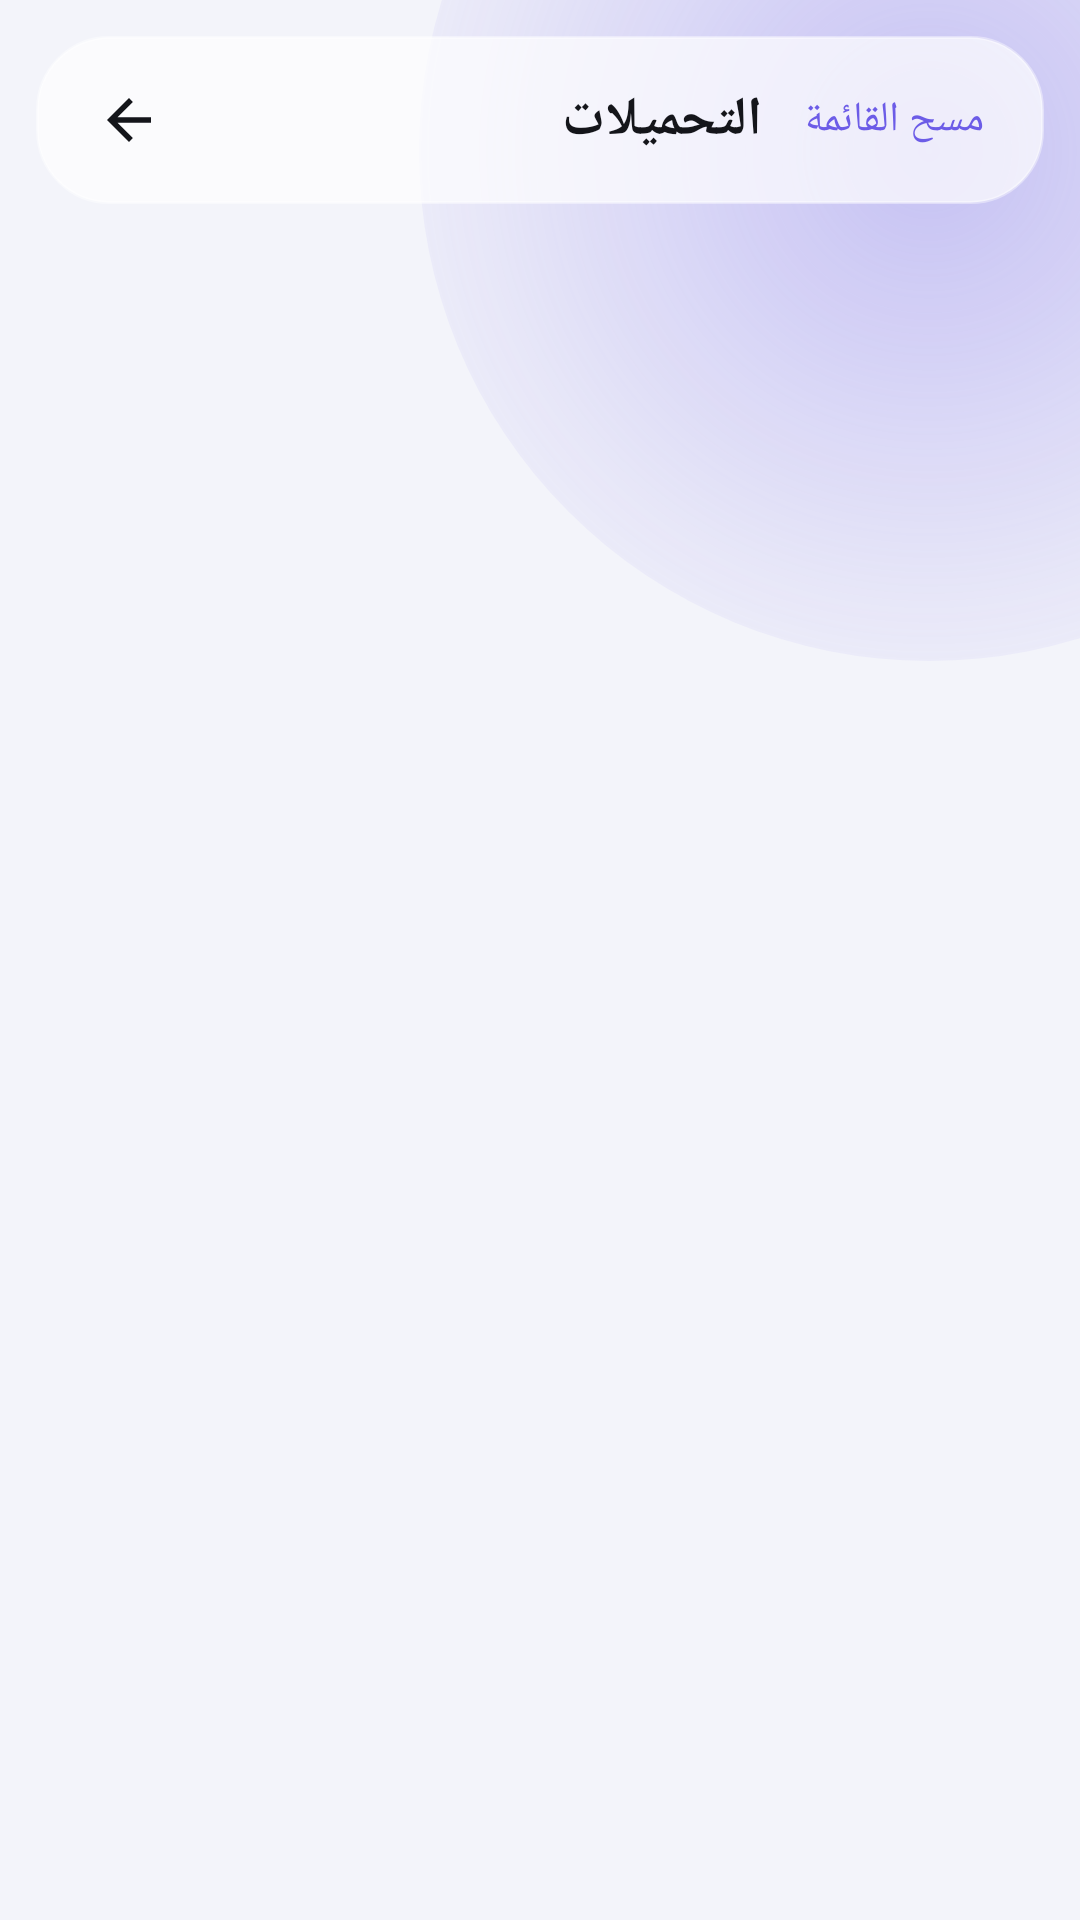

The Android layout XML behind this screen, and the referenced resources:
<!-- AndroidManifest.xml: application theme Theme.Topdown -->
<!-- res/layout/activity_downloads.xml -->
<?xml version="1.0" encoding="utf-8"?>
<FrameLayout xmlns:android="http://schemas.android.com/apk/res/android"
    xmlns:app="http://schemas.android.com/apk/res-auto"
    android:id="@+id/root"
    android:layout_width="match_parent"
    android:layout_height="match_parent"
    android:background="@color/bg">

    <View
        android:layout_width="340dp"
        android:layout_height="340dp"
        android:layout_gravity="top|end"
        android:layout_marginTop="-120dp"
        android:layout_marginEnd="-120dp"
        android:background="@drawable/bg_blob" />

    <LinearLayout
        android:id="@+id/content"
        android:layout_width="match_parent"
        android:layout_height="match_parent"
        android:orientation="vertical">

        <LinearLayout
            android:layout_width="match_parent"
            android:layout_height="56dp"
            android:layout_margin="12dp"
            android:background="@drawable/bg_glass"
            android:elevation="6dp"
            android:gravity="center_vertical"
            android:paddingHorizontal="6dp">

            <com.google.android.material.button.MaterialButton
                android:id="@+id/btnClose"
                style="@style/Topdown.GlassIcon"
                android:layout_width="wrap_content"
                android:layout_height="wrap_content"
                android:contentDescription="@string/back"
                app:icon="@drawable/ic_back" />

            <TextView
                android:layout_width="0dp"
                android:layout_height="wrap_content"
                android:layout_weight="1"
                android:text="@string/downloads"
                android:textColor="@color/on_bg"
                android:textSize="18sp"
                android:textStyle="bold" />

            <com.google.android.material.button.MaterialButton
                android:id="@+id/btnClear"
                style="@style/Widget.Material3.Button.TextButton"
                android:layout_width="wrap_content"
                android:layout_height="wrap_content"
                android:text="@string/clear_all" />
        </LinearLayout>

        <FrameLayout
            android:layout_width="match_parent"
            android:layout_height="0dp"
            android:layout_weight="1">

            <androidx.recyclerview.widget.RecyclerView
                android:id="@+id/list"
                android:layout_width="match_parent"
                android:layout_height="match_parent"
                android:clipToPadding="false"
                android:paddingHorizontal="12dp"
                android:paddingBottom="24dp" />

            <LinearLayout
                android:id="@+id/empty"
                android:layout_width="wrap_content"
                android:layout_height="wrap_content"
                android:layout_gravity="center"
                android:gravity="center"
                android:orientation="vertical"
                android:visibility="gone">

                <ImageView
                    android:layout_width="72dp"
                    android:layout_height="72dp"
                    android:background="@drawable/bg_brand_gradient"
                    android:contentDescription="@null"
                    android:padding="20dp"
                    android:src="@drawable/ic_download"
                    app:tint="@android:color/white" />

                <TextView
                    android:layout_width="wrap_content"
                    android:layout_height="wrap_content"
                    android:layout_marginTop="14dp"
                    android:text="@string/no_downloads"
                    android:textColor="@color/on_bg_muted"
                    android:textSize="15sp" />
            </LinearLayout>
        </FrameLayout>
    </LinearLayout>
</FrameLayout>
<!-- resources referenced by this layout -->
<resources>
  <color name="bg">#F3F4FA</color>
  <color name="on_bg">#14151A</color>
  <color name="on_bg_muted">#6B6F80</color>
  <!-- drawable bg_blob (drawable) -->
  <?xml version="1.0" encoding="utf-8"?>
  <shape xmlns:android="http://schemas.android.com/apk/res/android" android:shape="oval">
      <gradient android:type="radial" android:gradientRadius="60%p" android:startColor="#556C5CE7" android:endColor="#006C5CE7" />
  </shape>
  <!-- drawable bg_brand_gradient (drawable) -->
  <?xml version="1.0" encoding="utf-8"?>
  <shape xmlns:android="http://schemas.android.com/apk/res/android" android:shape="oval">
      <gradient android:angle="135" android:startColor="@color/brand" android:endColor="@color/brand_2" />
  </shape>
  <!-- drawable bg_glass (drawable) -->
  <?xml version="1.0" encoding="utf-8"?>
  <shape xmlns:android="http://schemas.android.com/apk/res/android" android:shape="rectangle">
      <solid android:color="@color/glass_fill" />
      <corners android:radius="24dp" />
      <stroke android:width="1dp" android:color="@color/glass_stroke" />
  </shape>
  <!-- drawable ic_back (drawable) -->
  <vector xmlns:android="http://schemas.android.com/apk/res/android" android:width="24dp" android:height="24dp" android:viewportWidth="24" android:viewportHeight="24" android:tint="?attr/colorControlNormal" android:autoMirrored="true">
      <path android:fillColor="@android:color/white" android:pathData="M20,11H7.83l5.59,-5.59L12,4l-8,8 8,8 1.41,-1.41L7.83,13H20v-2z"/>
  </vector>
  <string name="back">رجوع</string>
  <string name="clear_all">مسح القائمة</string>
  <string name="downloads">التحميلات</string>
  <string name="no_downloads">لا توجد تحميلات بعد</string>
  <style name="Topdown.GlassIcon" parent="Widget.Material3.Button.IconButton">
          <item name="iconTint">@color/on_bg</item>
          <item name="iconSize">22dp</item>
          <item name="android:minWidth">44dp</item>
          <item name="android:minHeight">44dp</item>
      </style>
  <style name="Theme.Topdown" parent="Theme.Material3.DayNight.NoActionBar">
          <item name="colorPrimary">@color/brand</item>
          <item name="colorSecondary">@color/brand_2</item>
          <item name="android:colorBackground">@color/bg</item>
          <item name="android:windowBackground">@color/bg</item>
          <item name="android:statusBarColor">@android:color/transparent</item>
          <item name="android:navigationBarColor">@android:color/transparent</item>
          <item name="android:windowLightStatusBar">true</item>
      </style>
  <color name="brand">#6C5CE7</color>
  <color name="brand_2">#00D2FF</color>
  <color name="glass_fill">#B3FFFFFF</color>
  <color name="glass_stroke">#66FFFFFF</color>
</resources>
